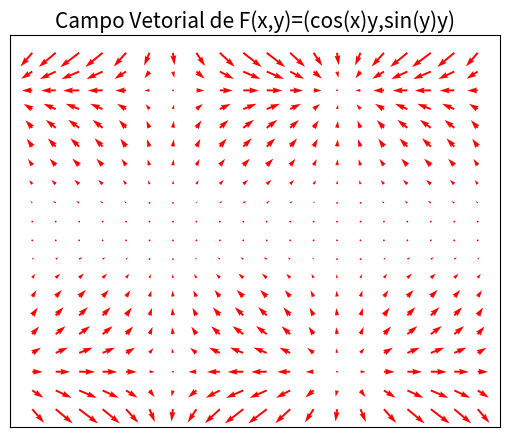
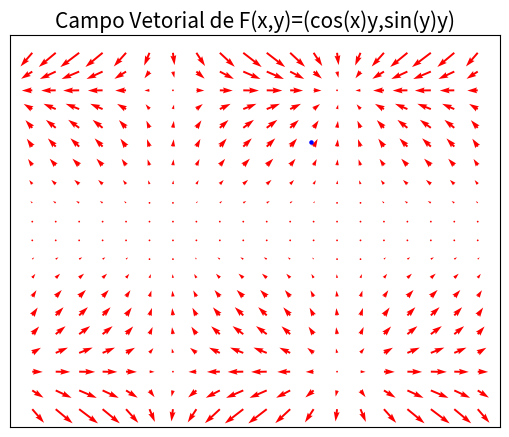
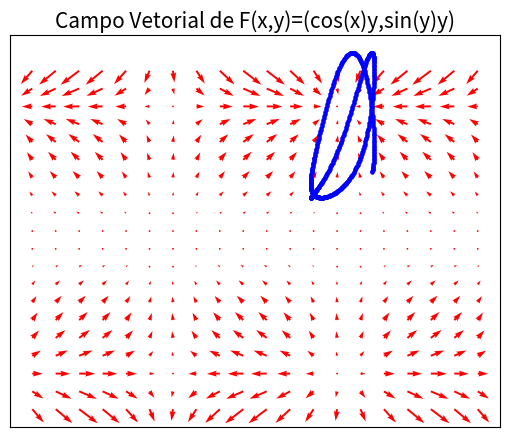
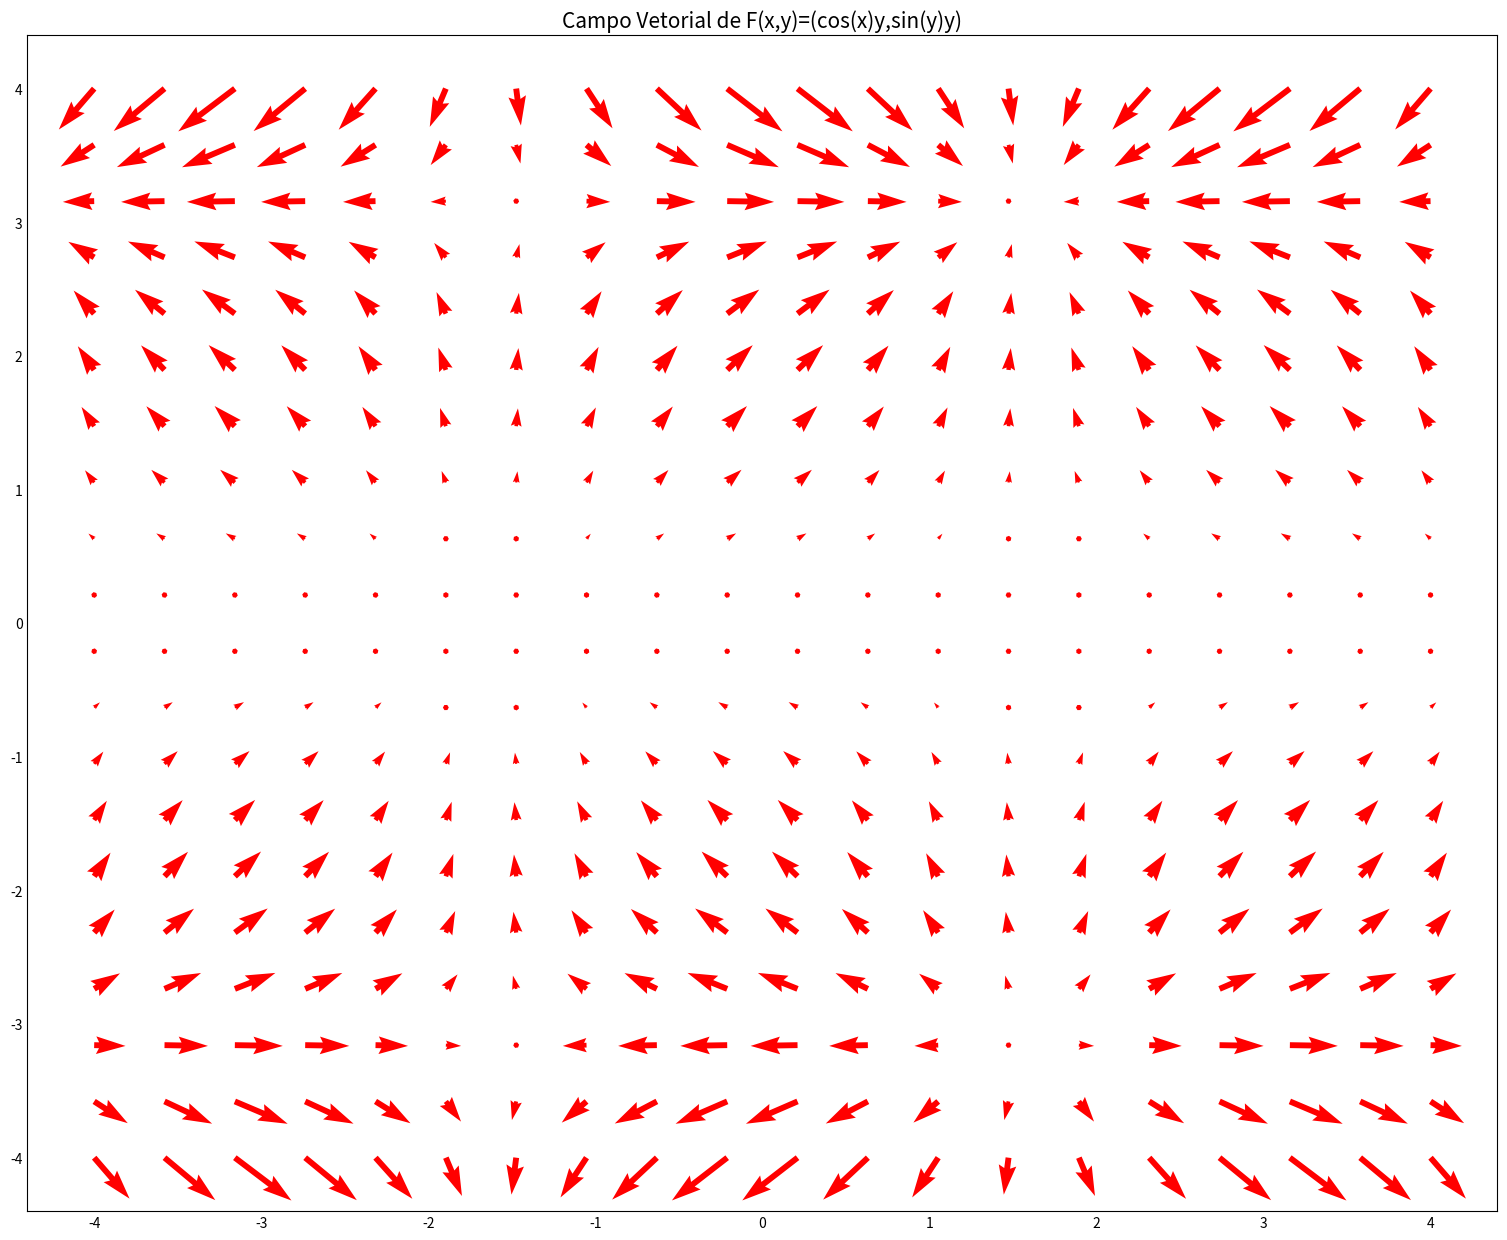

Source code (Python) for these figures, in order: (Note: this script raises an exception after producing the figures.)
# -*- coding: utf-8 -*-
"""Campos_Vetoriais.ipynb

Automatically generated by Colaboratory.

Original file is located at
    https://colab.research.google.com/<link-removed>

Aqui irei realizar uma série de plotagens sobre campos de direções - conhecido também como campo vetorial - para, assim, compreender as forças reegidas sobre uma partícula em um determinado plano.
"""

#Bibliotecas:
import matplotlib.pyplot as plt
import pandas as pd
import numpy as np
import math as mth
from matplotlib.animation import FuncAnimation

#D.E.
from scipy.integrate import solve_ivp
from scipy.integrate import odeint

plt.style.use('_mpl-gallery-nogrid')

#Fazer dados:
x = np.linspace(-4, 4, 20)
y = np.linspace(-4, 4, 20)
X,Y= np.meshgrid(x,y) #Coordenadas das Setas.

#Função
Fx = np.cos(X)*Y
Fy = np.sin(Y)*Y

# plot
fig, ax = plt.subplots(figsize=(5,4))
ax.quiver(X, Y, Fx, Fy, color="red", scale=11, width=.004,scale_units='xy')
ax.xaxis.set_ticks([])
ax.yaxis.set_ticks([])
ax.set_title('Campo Vetorial de F(x,y)=(cos(x)y,sin(y)y)',fontsize=15)

#Se eu crio uma partícula no ponto...:
fig, ax = plt.subplots(figsize=(5,4))
ax.quiver(X, Y, Fx, Fy, color="red", scale=11, width=.004,scale_units='xy')
ax.xaxis.set_ticks([])
ax.yaxis.set_ticks([])
ax.set_title('Campo Vetorial de F(x,y)=(cos(x)y,sin(y)y)',fontsize=15)
ax.scatter(1, 2, s=5, color="blue", vmin=0, vmax=100)
plt.savefig('Campo.pdf', format='pdf',dpi=350,bbox_inches='tight') #Salvar Imagem
plt.show()

#--------Equação Ideal (E.D.O) (Aceleração não constante)--------#
#ddy/ddt = sin(y)y/m
#ddx/ddt = cos(x)y/m
#Supor massa do corpo equivalente a 1 Kg.

# Definir as equações diferenciais 1:
#Inicialmente (definindo apenas as variáveis):
y=t=x

#ddy/ddt = sin(y)y/m, (m=1) => sin(y)y
def dydt(y, t):
    return [y[1], np.sin(y[0]) * y[0]]

#Condições Iniciais:
y0 = [1.0, 0.0]  # [y, dy/dt]
x0 = [1.0, 0.0]  # [x, dx/dt]
t = np.linspace(0, 10, 500)  # Tempo de 0 a 10 com 500 pontos

#Solução1:
sol_y = odeint(dydt, y0, t)

#ddx/ddt = cos(x)y/m, (m=1) => cos(x)y
def dxdydt(x, t, y):
    return [x[1], np.cos(x[0]) * y[0]]

#Solução 2:
sol_x = odeint(dxdydt, x0, t, args=(sol_y[:, 0],))

#Testing: Moving Particle
#Fazer dados:
x = np.linspace(-4, 4, 20)
y = np.linspace(-4, 4, 20)
X,Y= np.meshgrid(x,y) #Coordenadas das Setas.

#Função
Fx = np.cos(X)*Y
Fy = np.sin(Y)*Y

# plot
fig, ax = plt.subplots(figsize=(5,4))
ax.quiver(X, Y, Fx, Fy, color="red", scale=11, width=.004,scale_units='xy')
ax.xaxis.set_ticks([])
ax.yaxis.set_ticks([])
ax.scatter(sol_x[:, 0], sol_y[:, 0], s=5, color="blue", vmin=0, vmax=100)
ax.set_title('Campo Vetorial de F(x,y)=(cos(x)y,sin(y)y)',fontsize=15)
#Faz sentido, ele está na região do qual não existe regência de forças.

#Animação:
#Parameters:
fig, ax = plt.subplots(figsize=(15,12))
ax.quiver(X, Y, Fx, Fy, color="red", scale=11, width=.004,scale_units='xy')
ax.set_title('Campo Vetorial de F(x,y)=(cos(x)y,sin(y)y)',fontsize=15)
line, = ax.plot([], [],lw = 3)

def init():  
    line.set_data([], []) 
    return line,

def animate(i):
    x = np.asarray(sol_x[:, 0],)
    y = np.asarray(sol_y[:, 0])
    line.set_data(x[:i+1], y[:i+1])
    return line,
   
anim = FuncAnimation(fig, animate, init_func = init, 
                     frames = len(sol_y[:, 0]), interval = 20, blit = True) 
  
anim.save('Mov_Particle.mp4', bitrate=8000, fps = 60, extra_args=['-vcodec', 'libx264'])